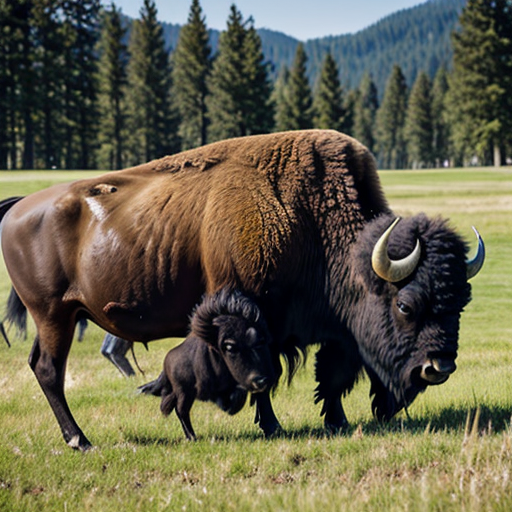
Generation parameters embedded in this image by AUTOMATIC1111 Stable Diffusion web UI or a fork of it (Forge, ...) (PNG 'parameters' text chunk):
bison
Negative prompt: person, human, men, women, painting, cartoon, anime, comic
Steps: 20, Sampler: DPM++ 2M, Schedule type: Karras, CFG scale: 7, Seed: 2050076532, Size: 512x512, Model hash: 463d6a9fe8, Model: absolutereality_v181, VAE hash: 235745af8d, VAE: vae-ft-mse-840000-ema-pruned.ckpt, Version: v1.10.1